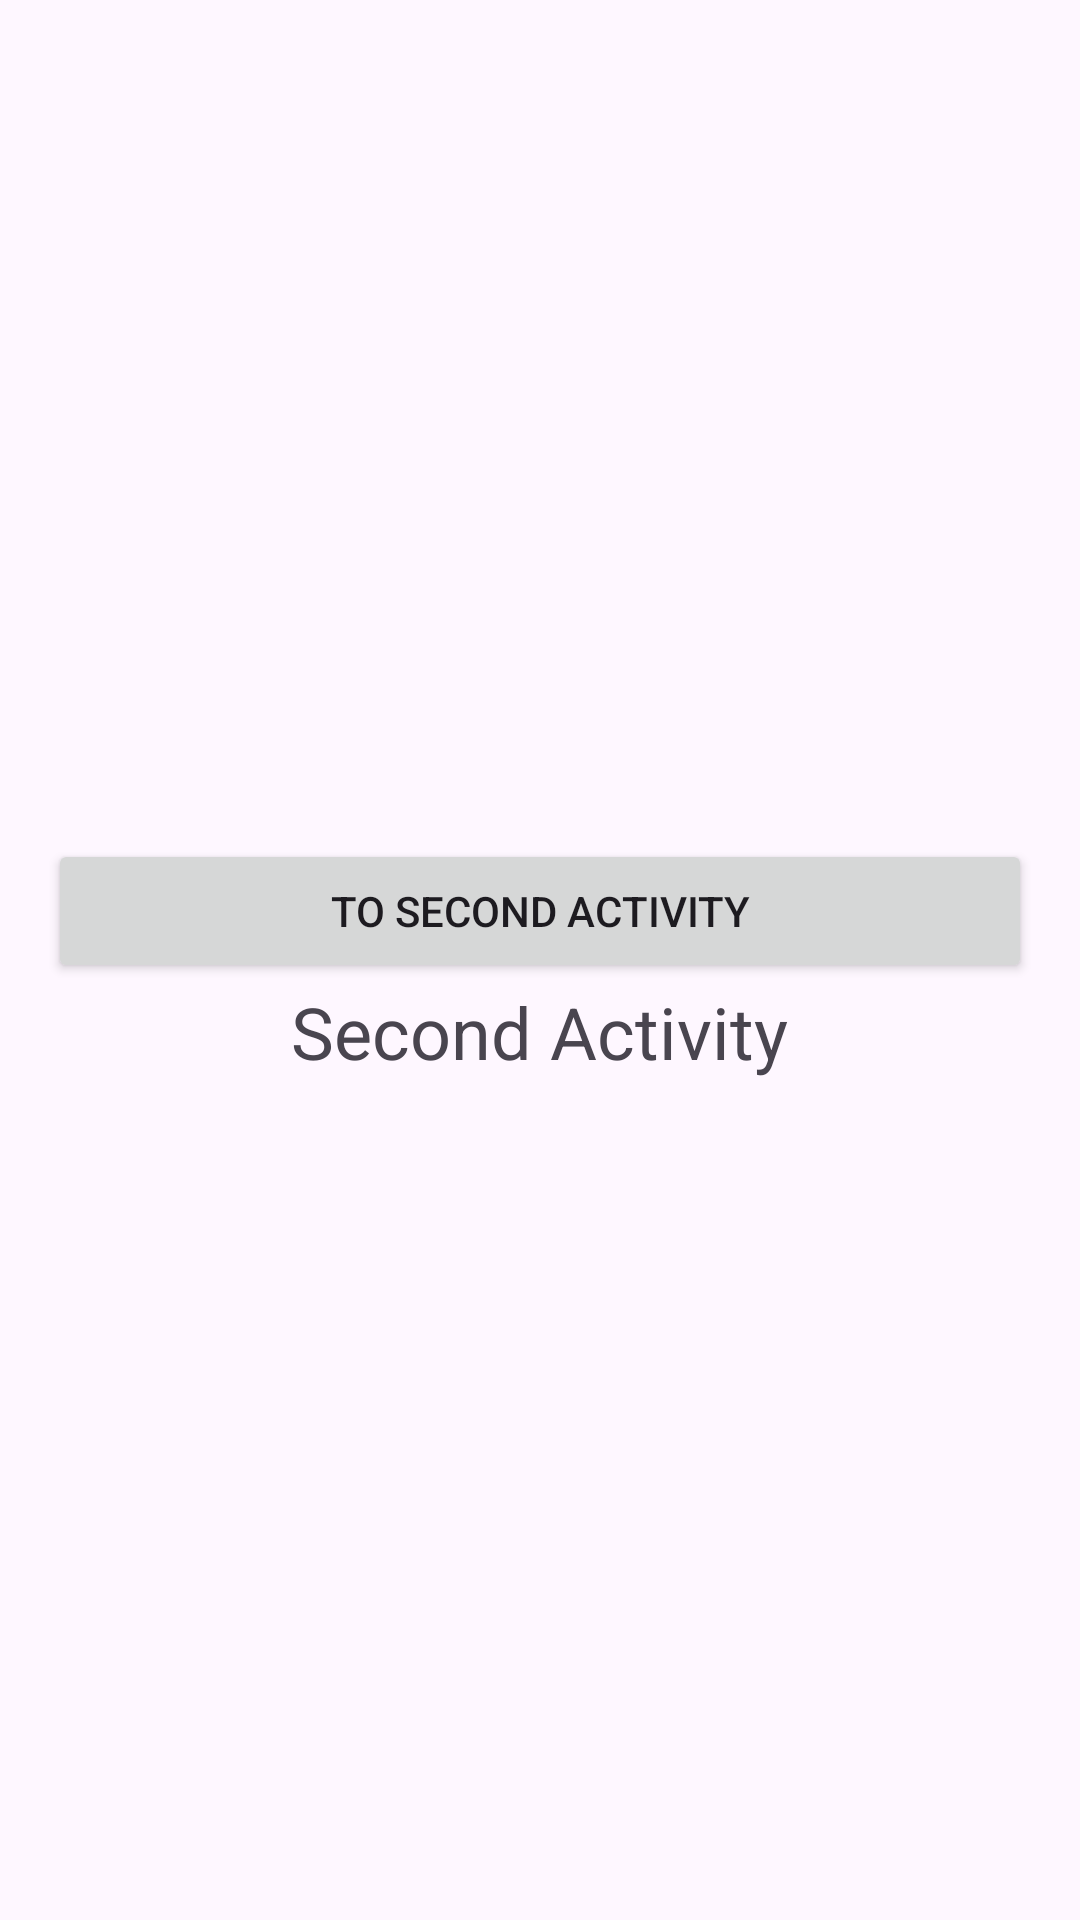

This screen was rendered from an Android layout file. Write that file and the resources it references.
<!-- AndroidManifest.xml: application theme Theme.IntenAppHanivia -->
<!-- res/layout/activity_main.xml -->
<?xml version="1.0" encoding="utf-8"?>
<LinearLayout xmlns:android="http://schemas.android.com/apk/res/android"
    xmlns:tools="http://schemas.android.com/tools"
    android:layout_width="match_parent"
    android:layout_height="match_parent"
    android:padding="16dp"
    android:orientation="vertical"
    android:gravity="center"
    tools:context=".SecondActivity">

    <Button
        android:id="@+id/btn_to_second_activity"
        android:layout_width="match_parent"
        android:layout_height="wrap_content"
        android:text="To second activity"/>

    <TextView
        android:id="@+id/txt_name"
        android:layout_width="wrap_content"
        android:layout_height="wrap_content"
        android:text="Second Activity"
        android:textSize="24sp"/>
</LinearLayout>
<!-- resources referenced by this layout -->
<resources>
  <style name="Theme.IntenAppHanivia" parent="Base.Theme.IntenAppHanivia" />
  <style name="Base.Theme.IntenAppHanivia" parent="Theme.Material3.DayNight.NoActionBar">
          
          
      </style>
</resources>
